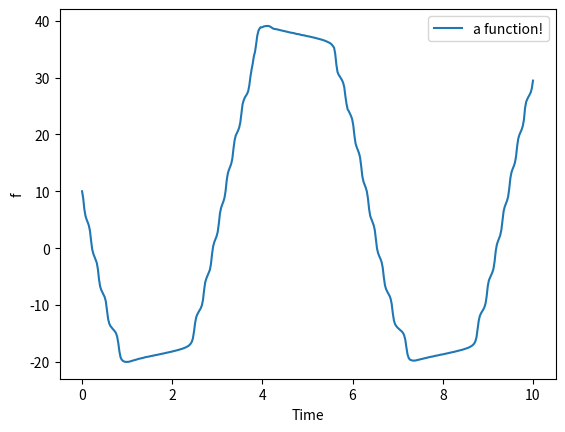

Here is the Python script that generated this plot:
# -*- coding: utf-8 -*-
"""
Created on Thu Oct  2 15:37:49 2025

[redacted]

Simple integrate with no hardcoded (but default value) variables and sin cos function
"""

from scipy.integrate import solve_ivp
from numpy import linspace, sin, cos
import matplotlib.pyplot as plt

def dfdt(curT, curF, aVar=30, bVar=50):
    return (-aVar * sin(curF)) - (bVar * cos(curT))


time = linspace(0, 10, 400)

f0=[10.]

result = solve_ivp(dfdt, [time[0], time[-1]], f0, t_eval=time)

plt.plot(time, result.y[0,:], label = 'a function!')

plt.xlabel ('Time'); plt . ylabel ("f")
plt.legend () ; plt.show ()

